Image classification data set "datasets" (peterhsu2018/AIA_project on GitHub). Class labels (2): abnormal, normal.

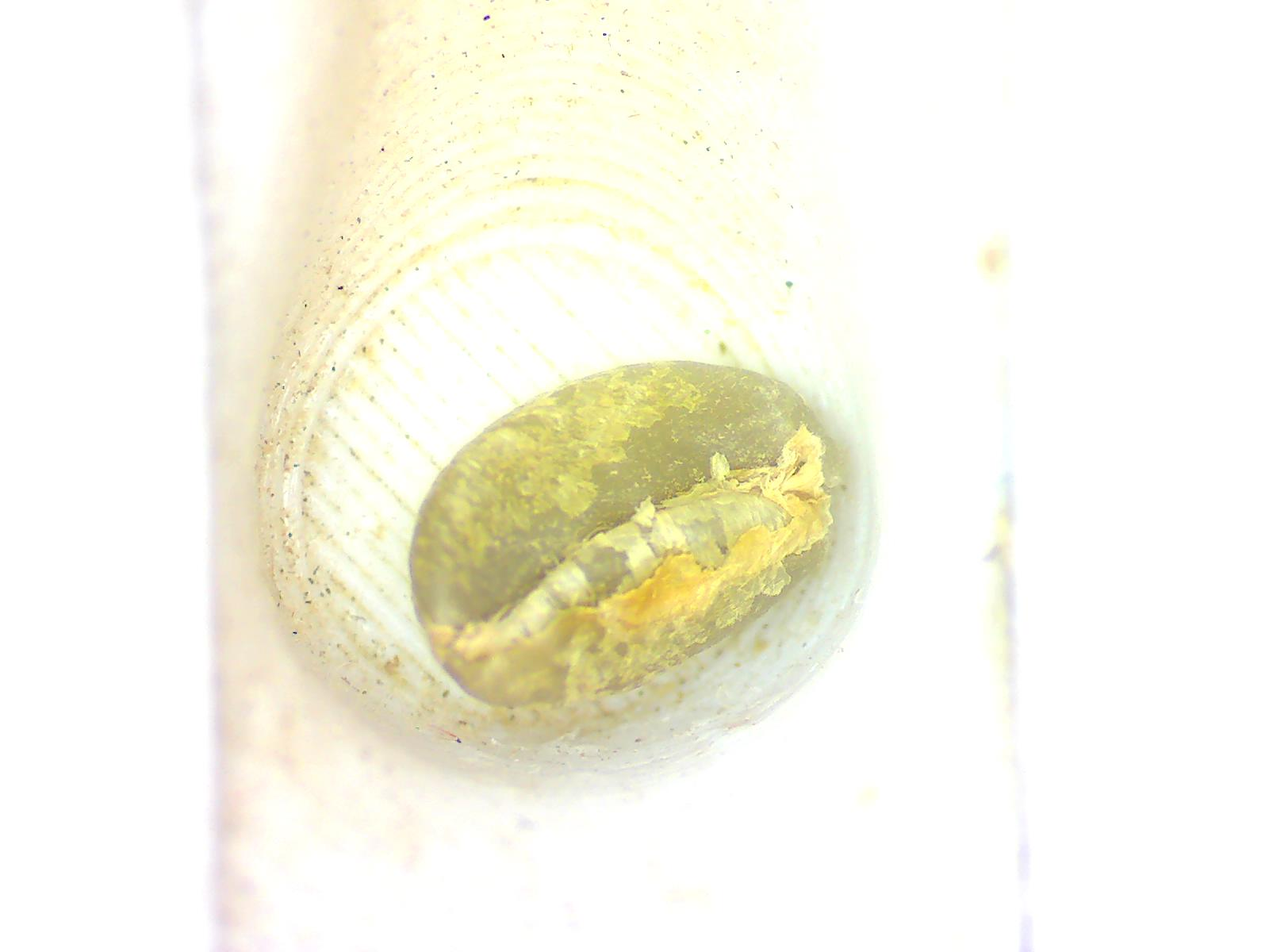
Label: normal

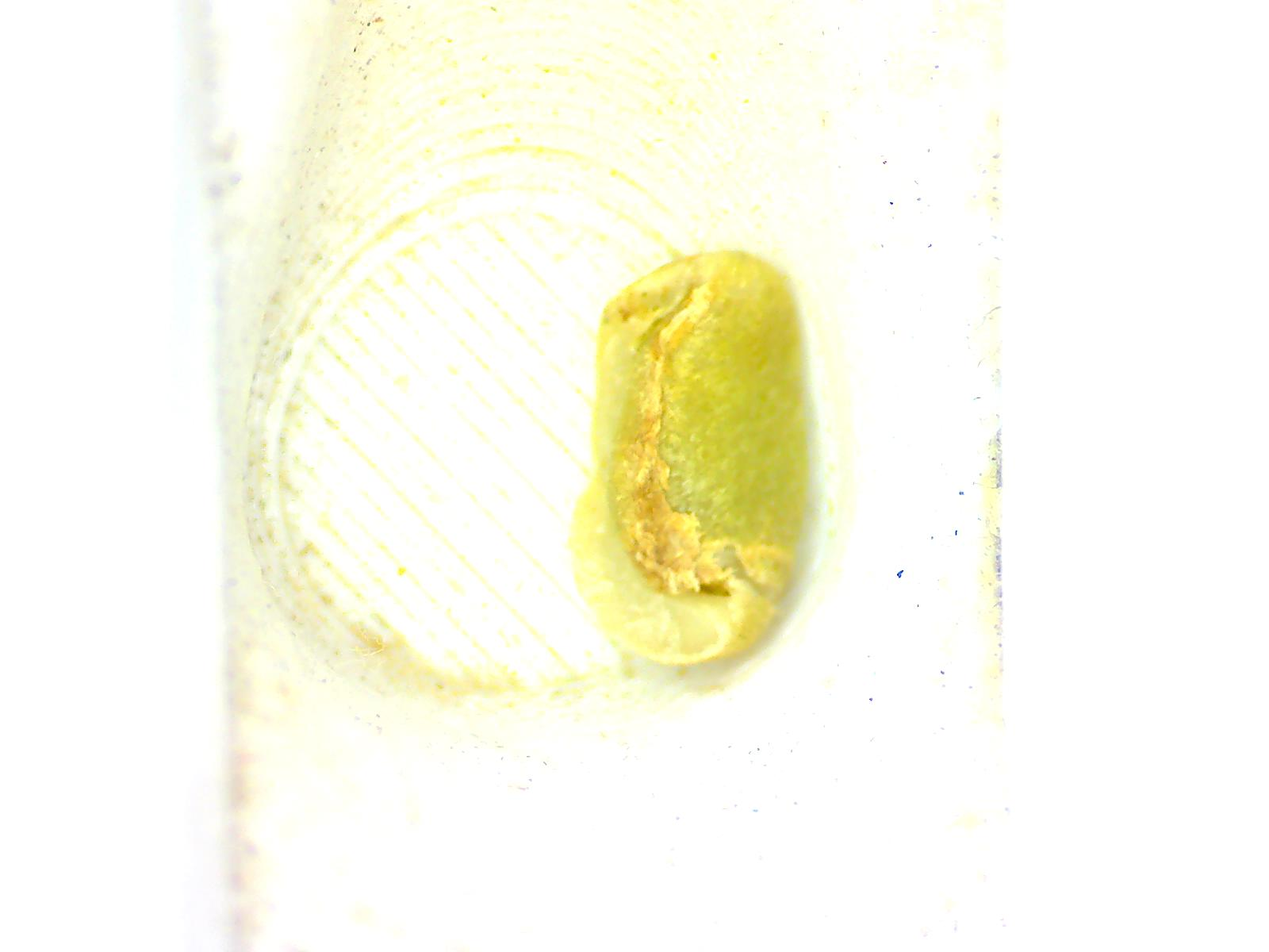
Label: abnormal

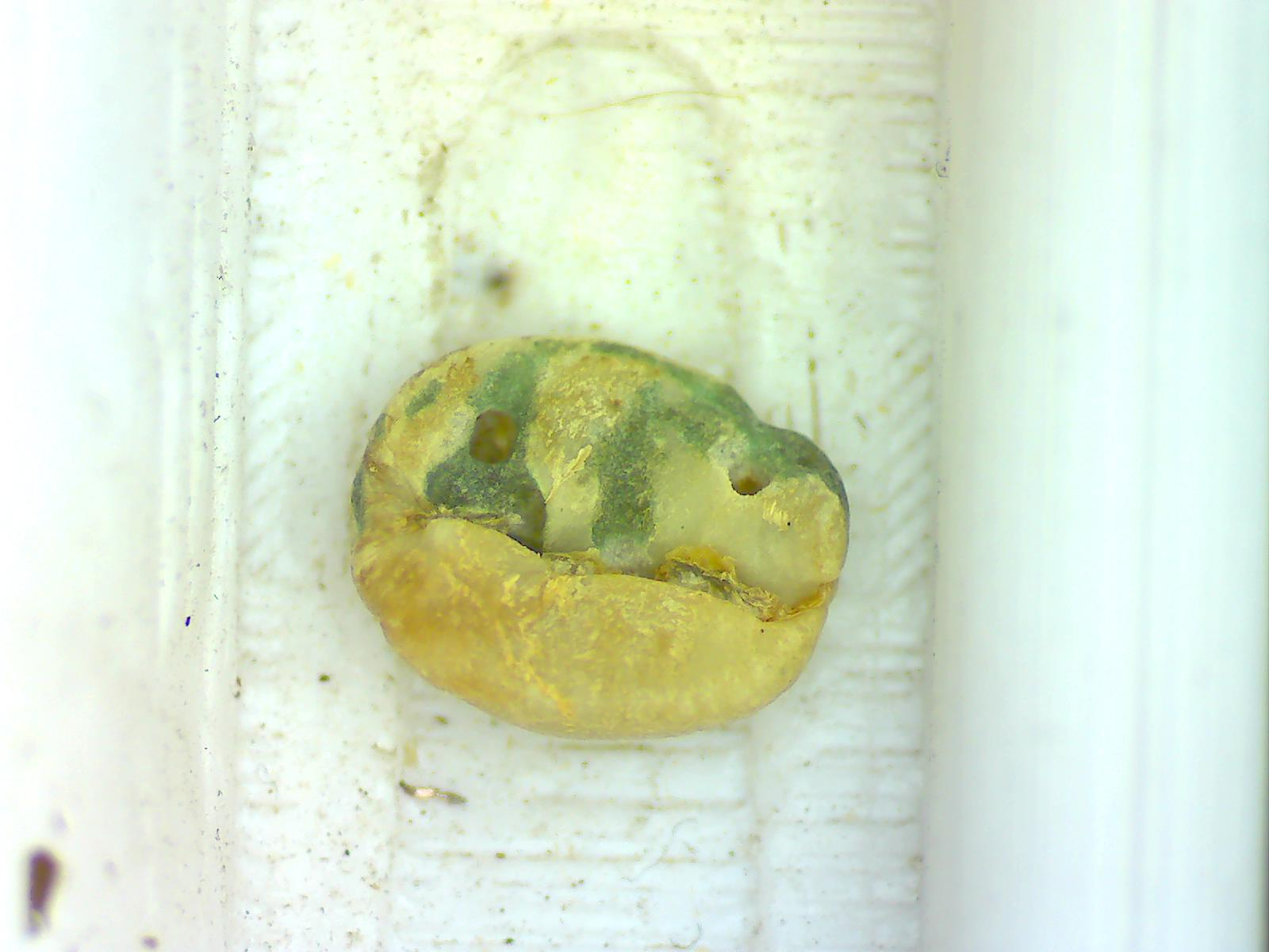
Label: abnormal

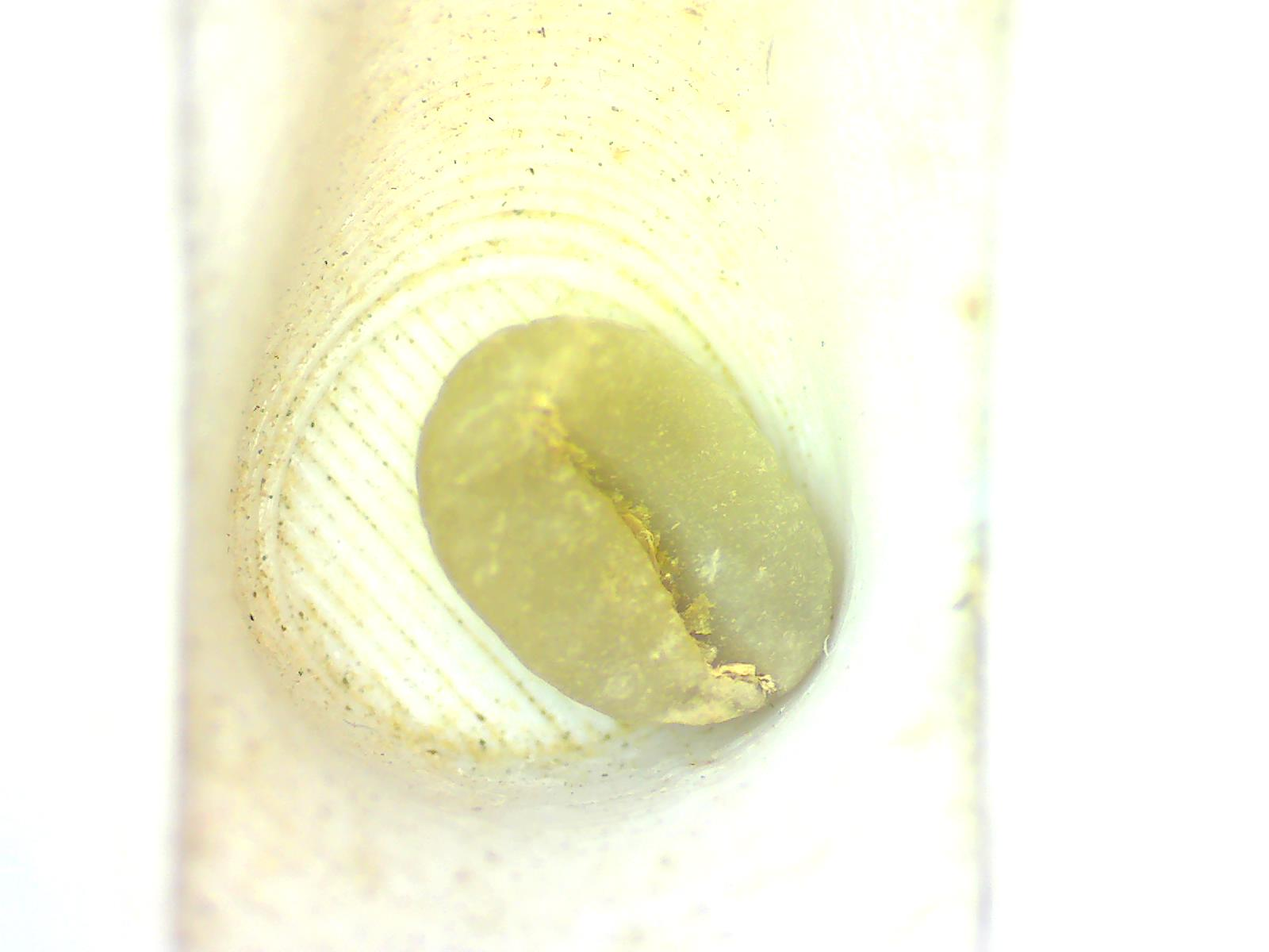
Label: normal

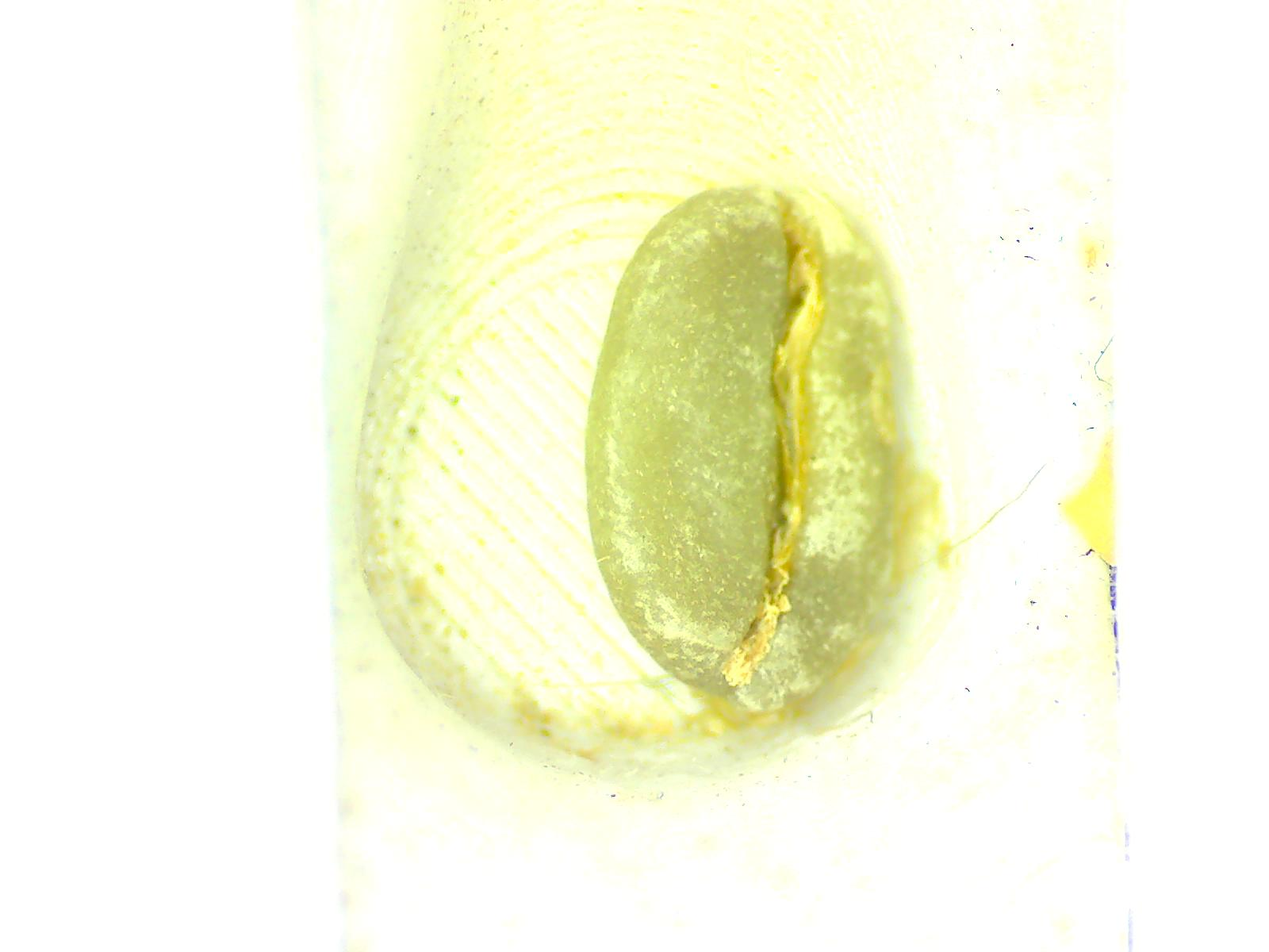
Label: normal

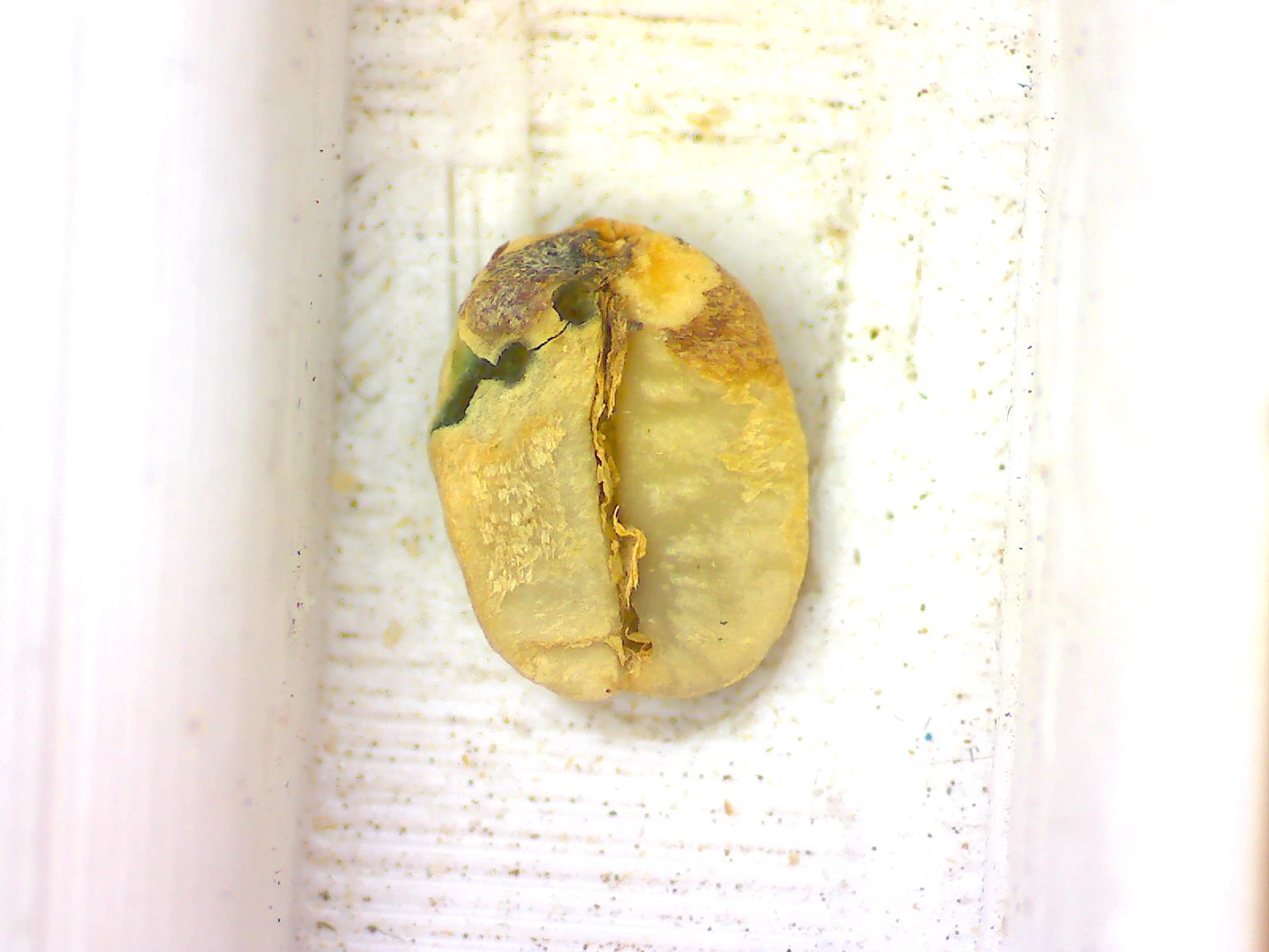
Label: abnormal
